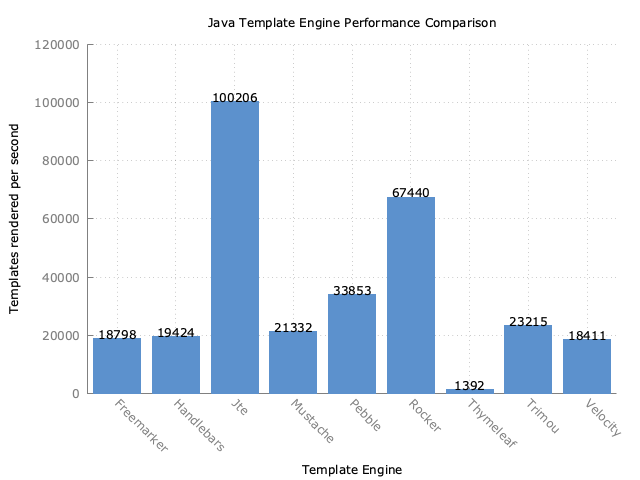

The data file committed next to this chart (first rows):
Benchmark, Mode, Threads, Samples, Score, Score Error (99.9%), Unit
com.mitchellbosecke.benchmark.Freemarker…, thrpt, 1, 50, 18798, 127.8, ops/s
com.mitchellbosecke.benchmark.Handlebars…, thrpt, 1, 50, 19424, 157.4, ops/s
com.mitchellbosecke.benchmark.Jte.benchm…, thrpt, 1, 50, 100206, 815.6, ops/s
com.mitchellbosecke.benchmark.Mustache.b…, thrpt, 1, 50, 21332, 164, ops/s
com.mitchellbosecke.benchmark.Pebble.ben…, thrpt, 1, 50, 33854, 249.5, ops/s
com.mitchellbosecke.benchmark.Rocker.ben…, thrpt, 1, 50, 67440, 1094, ops/s
com.mitchellbosecke.benchmark.Thymeleaf.…, thrpt, 1, 50, 1393, 12.6, ops/s
com.mitchellbosecke.benchmark.Trimou.ben…, thrpt, 1, 50, 23216, 251.2, ops/s
com.mitchellbosecke.benchmark.Velocity.b…, thrpt, 1, 50, 18412, 82.07, ops/s
